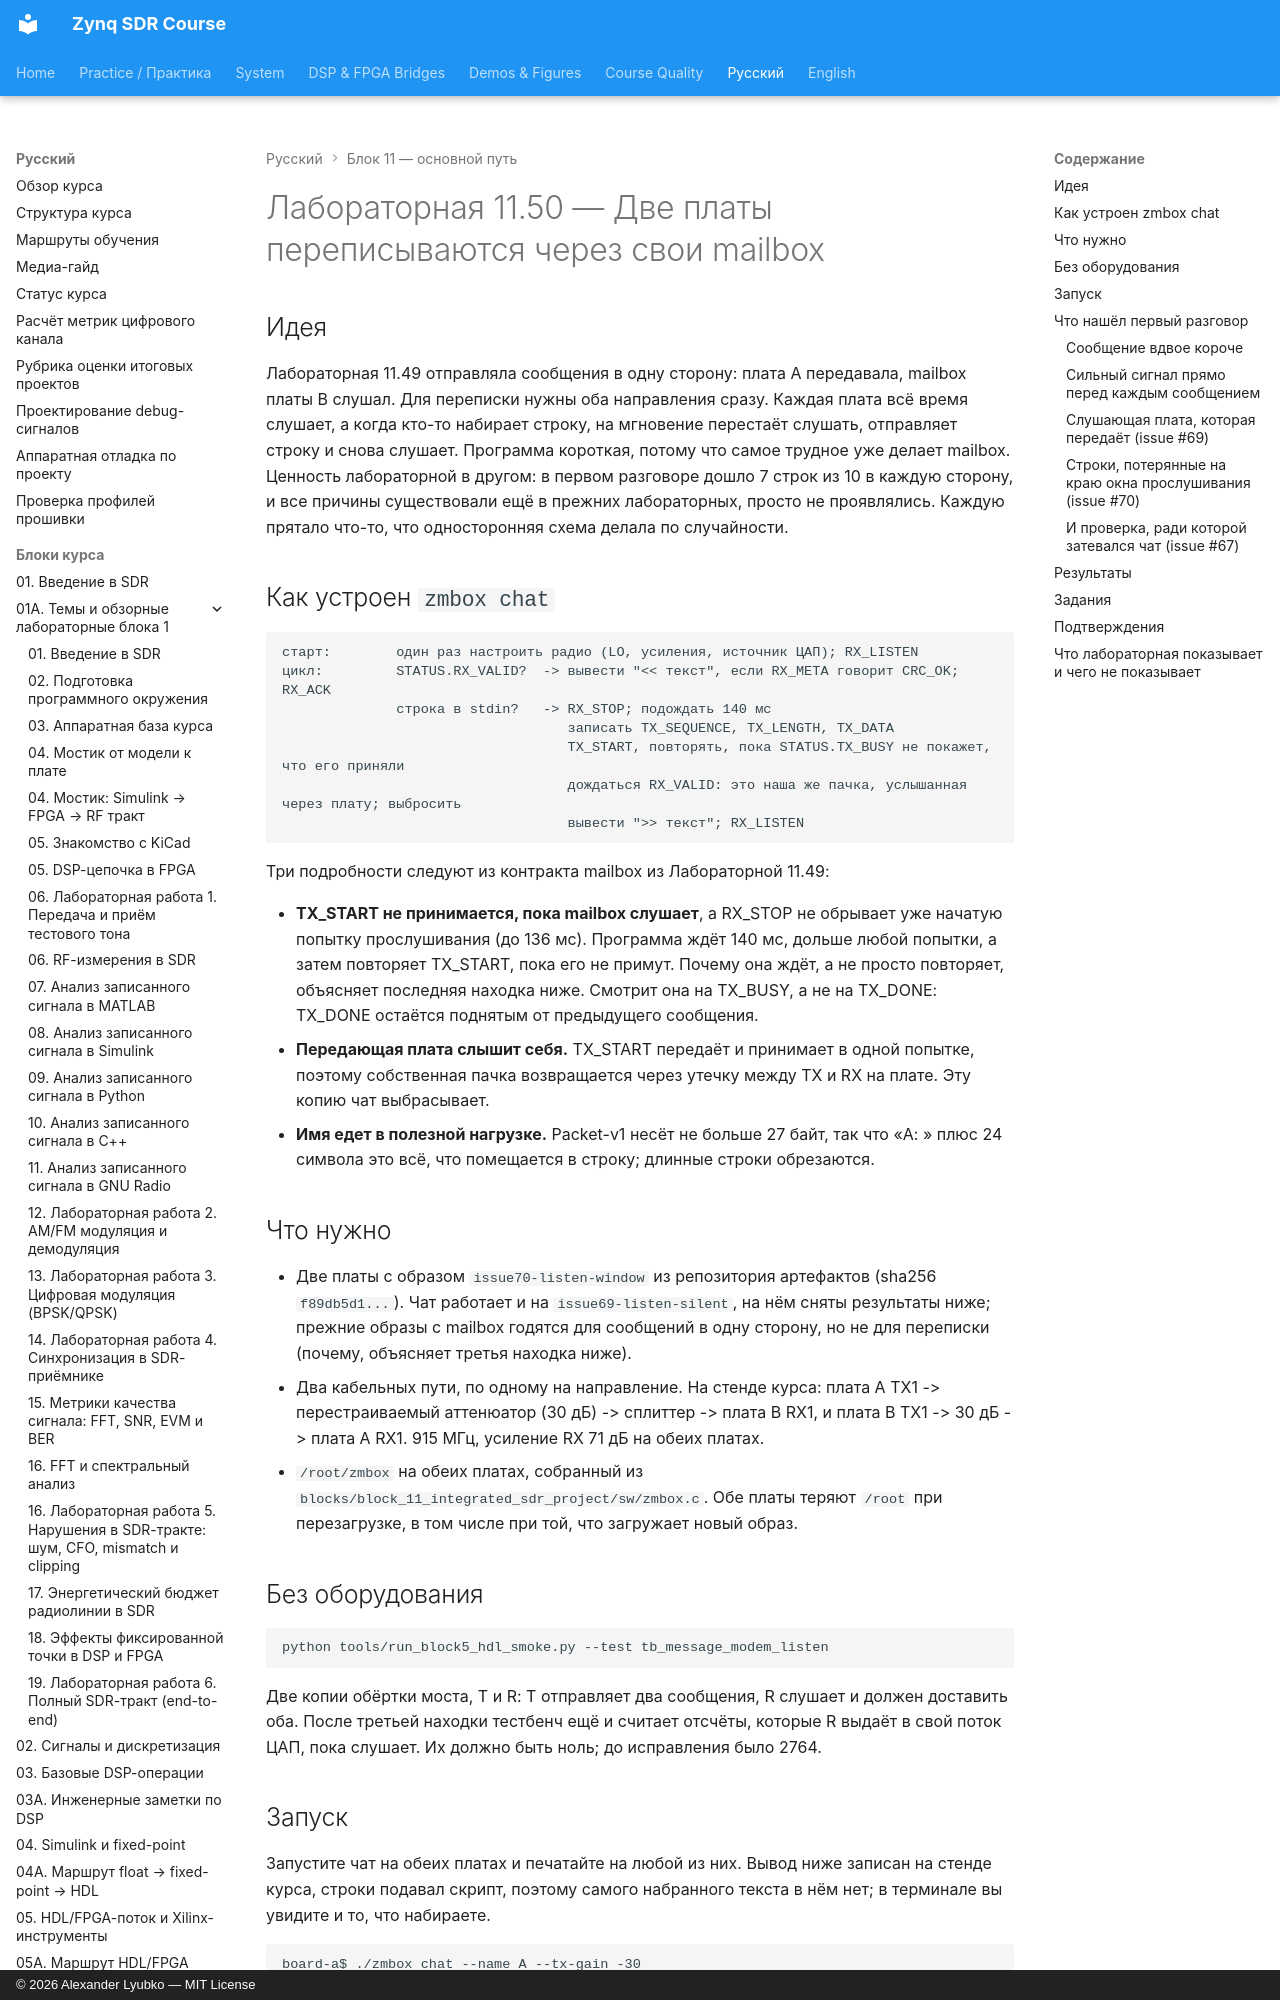

repository: Lay007/zynq-sdr-course · page: ru/labs/lab-11-50-two-board-chat/index.html · generator: mkdocs · copyright: © 2026 Alexander Lyubko — MIT License

# Лабораторная 11.50 — Две платы переписываются через свои mailbox

## Идея

Лабораторная 11.49 отправляла сообщения в одну сторону: плата A передавала, mailbox платы B
слушал. Для переписки нужны оба направления сразу. Каждая плата всё время слушает, а когда
кто-то набирает строку, на мгновение перестаёт слушать, отправляет строку и снова слушает.
Программа короткая, потому что самое трудное уже делает mailbox. Ценность лабораторной в другом:
в первом разговоре дошло 7 строк из 10 в каждую сторону, и все причины существовали ещё в
прежних лабораторных, просто не проявлялись. Каждую прятало что-то, что односторонняя схема
делала по случайности.

## Как устроен `zmbox chat`

```text
старт:        один раз настроить радио (LO, усиления, источник ЦАП); RX_LISTEN
цикл:         STATUS.RX_VALID?  -> вывести "<< текст", если RX_META говорит CRC_OK; RX_ACK
              строка в stdin?   -> RX_STOP; подождать 140 мс
                                   записать TX_SEQUENCE, TX_LENGTH, TX_DATA
                                   TX_START, повторять, пока STATUS.TX_BUSY не покажет, что его приняли
                                   дождаться RX_VALID: это наша же пачка, услышанная через плату; выбросить
                                   вывести ">> текст"; RX_LISTEN
```

Три подробности следуют из контракта mailbox из Лабораторной 11.49:

- **TX_START не принимается, пока mailbox слушает**, а RX_STOP не обрывает уже начатую попытку
  прослушивания (до 136 мс). Программа ждёт 140 мс, дольше любой попытки, а затем повторяет
  TX_START, пока его не примут. Почему она ждёт, а не просто повторяет, объясняет последняя
  находка ниже. Смотрит она на TX_BUSY, а не на TX_DONE: TX_DONE остаётся поднятым от предыдущего
  сообщения.
- **Передающая плата слышит себя.** TX_START передаёт и принимает в одной попытке, поэтому
  собственная пачка возвращается через утечку между TX и RX на плате. Эту копию чат выбрасывает.
- **Имя едет в полезной нагрузке.** Packet-v1 несёт не больше 27 байт, так что «A: » плюс 24
  символа это всё, что помещается в строку; длинные строки обрезаются.
